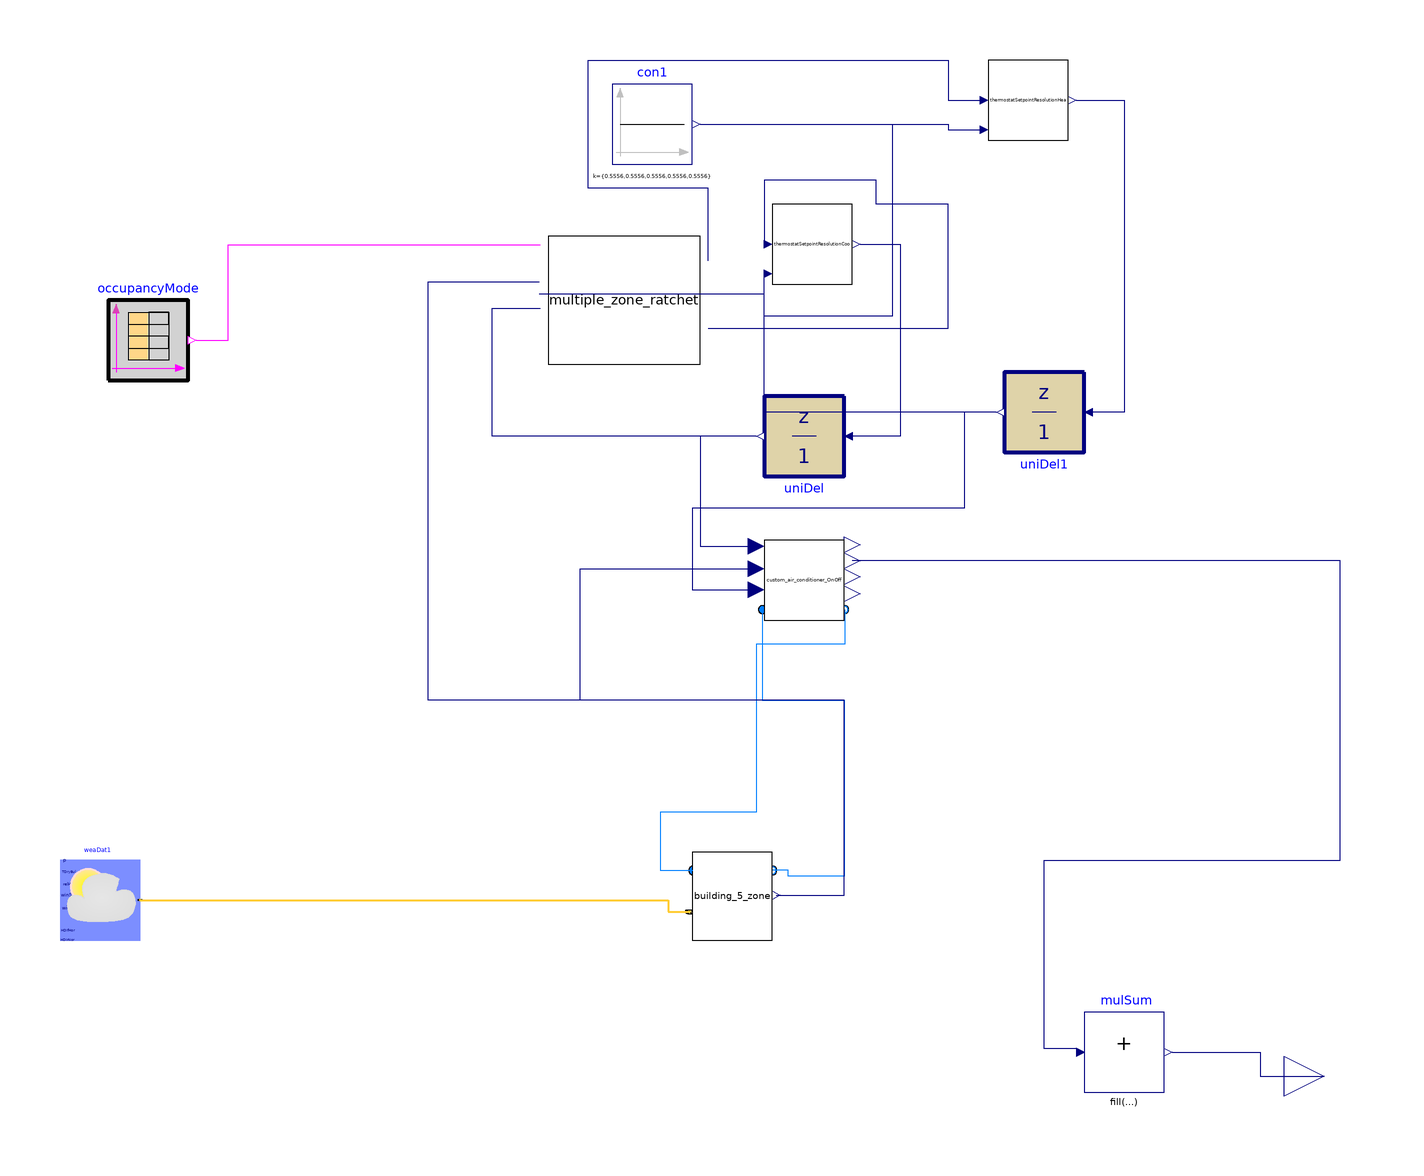

This picture is the connection diagram that the Modelica source below describes through its graphical annotations.

model DF_SimpleRatchet_OnOffLoad_5Zone_vav
    extends Modelica.Icons.Example;
           parameter Integer nZones=5;
replaceable package MediumAir = Buildings.Media.Air;
          parameter Real TCooSetOcc(unit="K")=273.15+24
    "Zone cooling temperature setpoint";
        parameter Real THeaSetOcc(unit="K")=273.15+20
    "Zone heating temperature setpoint";
              parameter Real TCooSetUnocc(unit="K")=273.15+32
    "Zone cooling temperature setpoint";
        parameter Real THeaSetUnocc(unit="K")=273.15+12
    "Zone heating temperature setpoint";
   parameter Real TZonCooSetMax(unit="K")=273.15+28
    "maximum zone cooling ratcheting temperature setpoint";
   parameter Real TZonHeaSetMin(unit="K")=273.15+16
    "minimum zone heating ratcheting temperature setpoint";

  Buildings.Controls.OBC.CDL.Logical.Sources.TimeTable occupancyMode(
    table=[0,0; 7,1; 20,0; 24,0],
    timeScale=3600,
    period=86400)
    annotation (Placement(transformation(extent={{-88,56},{-68,76}})));
  Buildings.BoundaryConditions.WeatherData.ReaderTMY3 weaDat1(filNam=
        Modelica.Utilities.Files.loadResource(
        "modelica://cdl_models/Resources/weatherdata/HAF_epw_modified_5mins.mos"))
    annotation (Placement(transformation(extent={{-100,-84},{-80,-64}})));
  ThermalZones.building_5_zone building_5_zone
    annotation (Placement(transformation(extent={{58,-84},{78,-62}})));
  ThermalZones.BaseClasses.thermostatSetpointResolution thermostatSetpointResolutionCoo[5]
    annotation (Placement(transformation(extent={{78,80},{98,100}})));
  ThermalZones.BaseClasses.custom_air_conditioner_OnOff
    custom_air_conditioner_OnOff[5]
    annotation (Placement(transformation(extent={{76,-4},{96,16}})));
  Controls.multiple_zone_ratchet multiple_zone_ratchet(
    nZones=5,
    loadShedHourEnd=21,
    TZonCooSetNomOcc=273.15 + 26.67,
              loadShedDurationTypical(displayUnit="h"),
    loadShedTempAmount=5,
    TRatThreshold=1.1111,
    TRat=0.5556,
    TReb=0.5556)
               annotation (Placement(transformation(extent={{22,60},{60,92}})));
  Buildings.Controls.OBC.CDL.Reals.Sources.Constant con1[5](k={0.5556,0.5556,0.5556,
        0.5556,0.5556})
    annotation (Placement(transformation(extent={{38,110},{58,130}})));
  Buildings.Controls.OBC.CDL.Discrete.UnitDelay uniDel[5](samplePeriod=10,
      y_start=293.15) annotation (Placement(transformation(
        extent={{-10,-10},{10,10}},
        rotation=180,
        origin={86,42})));
  Buildings.Controls.OBC.CDL.Reals.MultiSum mulSum(nin=5)
    annotation (Placement(transformation(extent={{156,-122},{176,-102}})));
  Buildings.Controls.OBC.CDL.Interfaces.RealOutput
                                        totalElectricPower
    annotation (Placement(transformation(extent={{206,-128},{226,-108}})));
  ThermalZones.BaseClasses.thermostatSetpointResolution thermostatSetpointResolutionHea[5]
    annotation (Placement(transformation(extent={{132,116},{152,136}})));
  Buildings.Controls.OBC.CDL.Discrete.UnitDelay uniDel1
                                                      [5](samplePeriod=10,
      y_start=293.15) annotation (Placement(transformation(
        extent={{-10,-10},{10,10}},
        rotation=180,
        origin={146,48})));
equation
  connect(con1.y, thermostatSetpointResolutionCoo.temRes) annotation (Line(
        points={{60,120},{108,120},{108,72},{76,72},{76,82.6}}, color={0,0,127}));
  connect(custom_air_conditioner_OnOff.port_b,building_5_zone. port_a)
    annotation (Line(points={{96.2,-1.4},{96.2,-10},{74,-10},{74,-52},{50,-52},{
          50,-66.62},{58.2,-66.62}}, color={0,127,255}));
  connect(custom_air_conditioner_OnOff.port_a,building_5_zone. port_b)
    annotation (Line(points={{75.6,-1.4},{75.6,-24},{96,-24},{96,-68},{82,-68},{
          82,-66.62},{78.2,-66.62}}, color={0,127,255}));
  connect(building_5_zone.TZon, custom_air_conditioner_OnOff.ZAT) annotation (
      Line(points={{79,-72.78},{96,-72.78},{96,-24},{30,-24},{30,8.8},{74,8.8}},
        color={0,0,127}));
  connect(building_5_zone.TZon, multiple_zone_ratchet.TZon) annotation (Line(
        points={{79,-72.78},{96,-72.78},{96,-24},{-8,-24},{-8,80.6},{19.8,80.6}},
        color={0,0,127}));
  connect(weaDat1.weaBus,building_5_zone. weaBus) annotation (Line(
      points={{-80,-74},{52,-74},{52,-76.96},{57.4,-76.96}},
      color={255,204,51},
      thickness=0.5));
  connect(multiple_zone_ratchet.TZonCooSetCom, thermostatSetpointResolutionCoo.setpointCommand)
    annotation (Line(points={{62,69},{122,69},{122,100},{104,100},{104,106},{76,
          106},{76,90}}, color={0,0,127}));
  connect(thermostatSetpointResolutionCoo.actualSetpoint, uniDel.u) annotation (
     Line(points={{100,90},{110,90},{110,42},{98,42}}, color={0,0,127}));
  connect(uniDel.y, custom_air_conditioner_OnOff.TCooSet) annotation (Line(
        points={{74,42},{60,42},{60,14.4},{74,14.4}}, color={0,0,127}));
  connect(uniDel.y, multiple_zone_ratchet.TZonCooSetCur)
    annotation (Line(points={{74,42},{8,42},{8,74},{20,74}}, color={0,0,127}));
  connect(mulSum.u[1:5], custom_air_conditioner_OnOff.electricPower)
    annotation (Line(points={{154,-111.2},{146,-111.2},{146,-64},{220,-64},{220,
          10.8},{98,10.8}},
        color={0,0,127}));
  connect(mulSum.y,totalElectricPower)  annotation (Line(points={{178,-112},{
          200,-112},{200,-118},{216,-118}},
                                     color={0,0,127}));
  connect(con1.y, thermostatSetpointResolutionHea.temRes) annotation (Line(
        points={{60,120},{122,120},{122,118.6},{130,118.6}}, color={0,0,127}));
  connect(multiple_zone_ratchet.TZonHeaSetCom, thermostatSetpointResolutionHea.setpointCommand)
    annotation (Line(points={{62,85.8},{62,104},{32,104},{32,136},{122,136},{
          122,126},{130,126}}, color={0,0,127}));
  connect(thermostatSetpointResolutionHea.actualSetpoint, uniDel1.u)
    annotation (Line(points={{154,126},{166,126},{166,48},{158,48}}, color={0,0,
          127}));
  connect(uniDel1.y, multiple_zone_ratchet.TZonHeaSetCur) annotation (Line(
        points={{134,48},{76,48},{76,77.4},{19.8,77.4}}, color={0,0,127}));
  connect(uniDel1.y, custom_air_conditioner_OnOff.THeaSet) annotation (Line(
        points={{134,48},{126,48},{126,24},{58,24},{58,3.6},{74,3.6}}, color={0,
          0,127}));
  connect(occupancyMode.y[1], multiple_zone_ratchet.occSta) annotation (Line(
        points={{-66,66},{-58,66},{-58,89.8},{20,89.8}}, color={255,0,255}));
  annotation (Icon(coordinateSystem(preserveAspectRatio=false)), Diagram(
        coordinateSystem(preserveAspectRatio=false)),
    experiment(
    StartTime=0,
      StopTime=172800,
      Interval=60,
      __Dymola_Algorithm="Dassl"));
end DF_SimpleRatchet_OnOffLoad_5Zone_vav;